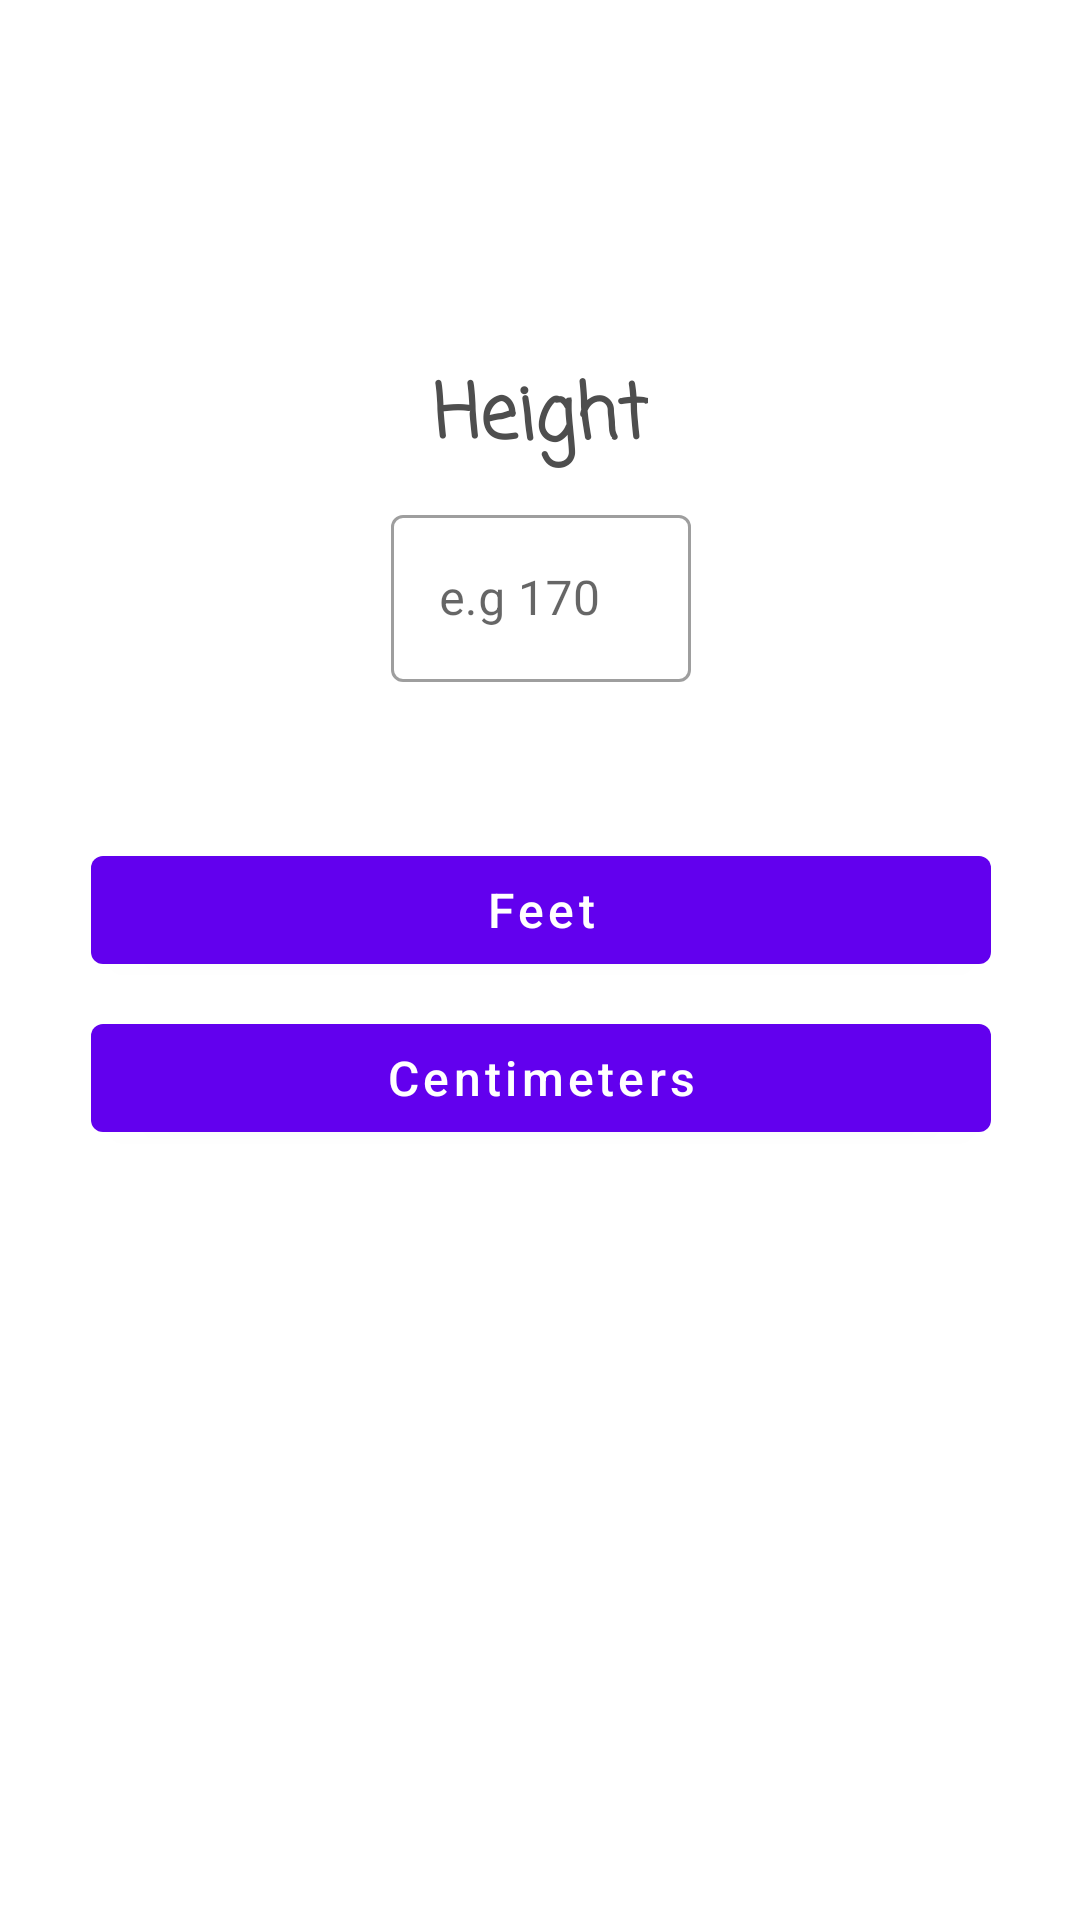

The Android layout XML behind this screen, and the referenced resources:
<!-- AndroidManifest.xml: application theme Theme.Rightway -->
<!-- res/layout/fragment_height.xml -->
<?xml version="1.0" encoding="utf-8"?>
<layout xmlns:android="http://schemas.android.com/apk/res/android"
    xmlns:tools="http://schemas.android.com/tools"
    xmlns:app="http://schemas.android.com/apk/res-auto"
    tools:context=".ui.settings.HeightFragment">

    <data>
        <variable
            name="heightFragment"
            type="com.rahafcs.co.rightway.ui.settings.HeightFragment" />
    </data>

    <androidx.constraintlayout.widget.ConstraintLayout
        android:layout_width="match_parent"
        android:layout_height="match_parent">

        <com.google.android.material.textview.MaterialTextView
            android:layout_width="wrap_content"
            android:layout_height="wrap_content"
            android:text="Height"
            android:textColor="@color/light_black"
            android:textSize="25sp"
            app:fontFamily="casual"
            android:textStyle="bold"
            app:layout_constraintTop_toTopOf="parent"
            app:layout_constraintStart_toStartOf="parent"
            app:layout_constraintEnd_toEndOf="parent"
            android:layout_marginTop="120dp"
            android:id="@+id/height_textview"/>
        <com.google.android.material.textfield.TextInputLayout
            android:layout_width="100dp"
            android:layout_height="wrap_content"
            android:layout_marginTop="8dp"
            app:layout_constraintTop_toBottomOf="@id/height_textview"
            app:layout_constraintStart_toStartOf="@id/height_textview"
            app:layout_constraintEnd_toEndOf="@id/height_textview"
            android:hint="e.g 170"
            style="@style/Widget.MaterialComponents.TextInputLayout.OutlinedBox"
            android:id="@+id/height_input_layout">
            <com.google.android.material.textfield.TextInputEditText
                android:layout_width="100dp"
                android:layout_height="wrap_content"
                android:inputType="number"
                android:id="@+id/height_edit_text"/>
        </com.google.android.material.textfield.TextInputLayout>
        <com.google.android.material.button.MaterialButton
            android:layout_width="300dp"
            android:layout_height="wrap_content"
            app:layout_constraintTop_toBottomOf="@id/height_input_layout"
            app:layout_constraintStart_toStartOf="@id/height_input_layout"
            app:layout_constraintEnd_toEndOf="@id/height_input_layout"
            android:id="@+id/feet_btn"
            android:text="Feet"
            android:onClick="@{()-> heightFragment.userHeightByFeet()}"
            android:layout_marginTop="52dp"
            android:textSize="16sp"
            android:textAllCaps="false"
            />
        <com.google.android.material.button.MaterialButton
            android:layout_width="300dp"
            android:layout_height="wrap_content"
            app:layout_constraintTop_toBottomOf="@id/feet_btn"
            app:layout_constraintStart_toStartOf="@id/feet_btn"
            app:layout_constraintEnd_toEndOf="@id/feet_btn"
            android:id="@+id/cm_btn"
            android:text="Centimeters"
            android:onClick="@{()-> heightFragment.userHeightByCentimeter()}"
            android:layout_marginTop="8dp"
            android:textSize="16sp"
            android:textAllCaps="false"
            />

    </androidx.constraintlayout.widget.ConstraintLayout>

</layout>
<!-- resources referenced by this layout -->
<resources>
  <color name="light_black">#4E4E4E</color>
  <style name="Theme.Rightway" parent="Theme.MaterialComponents.DayNight.DarkActionBar">
          
          <item name="colorPrimary">@color/purple_500</item>
          <item name="colorPrimaryVariant">@color/purple_700</item>
          <item name="colorOnPrimary">@color/white</item>
          
          <item name="colorSecondary">@color/teal_200</item>
          <item name="colorSecondaryVariant">@color/teal_700</item>
          <item name="colorOnSecondary">@color/black</item>
          
          <item name="android:statusBarColor" tools:targetApi="l">?attr/colorPrimaryVariant</item>
          
      </style>
  <color name="purple_500">#FF6200EE</color>
  <color name="purple_700">#FF3700B3</color>
  <color name="white">#FFFFFFFF</color>
  <color name="teal_200">#FF03DAC5</color>
  <color name="teal_700">#FF018786</color>
  <color name="black">#FF000000</color>
</resources>
